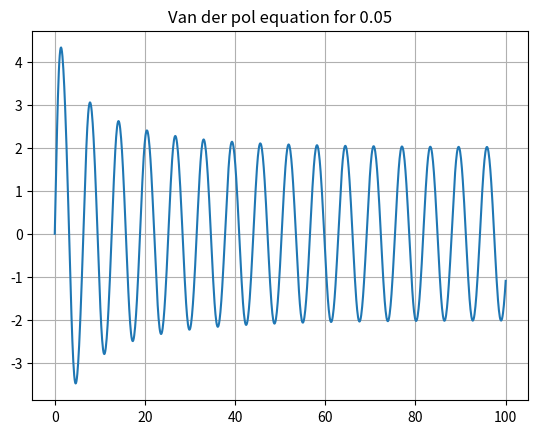

This chart was generated by the following Python code:
import matplotlib.pyplot as plt
import matplotlib.animation as animation
import math
from scipy.integrate import solve_ivp
import numpy as np
from scipy.signal import find_peaks

def van_der_pol(mu,x0,t0,T, v0,n):
    def fdash(t,y):
        x,v = y
        return [v,mu*(1-x**2)*v-x]

    t_eval = np.linspace(t0,T,n)
    # solve the ODEs
    sol = solve_ivp(fdash,t_span = [t0,T], y0 = [x0,v0],t_eval = t_eval)
    plt.plot(t_eval,sol.y[0])
    pks,_ = find_peaks(sol.y[0])
    time_period = np.mean(np.diff(t_eval[pks]))
    print(f"time period for mu = {mu} is {time_period:4f}")
    plt.title(f"Van der pol equation for {mu}")
    plt.grid()
    plt.show()

van_der_pol(x0=0, v0=5, mu=0.05, t0=0, T=100, n=1000)
    